Run: headless pygame with SDL's dummy video driver; simulated clock (each Clock.tick advances the game by its frame time, no real sleeping); random seed 0; keys injected as events and as key.get_pressed() state; no mouse input.
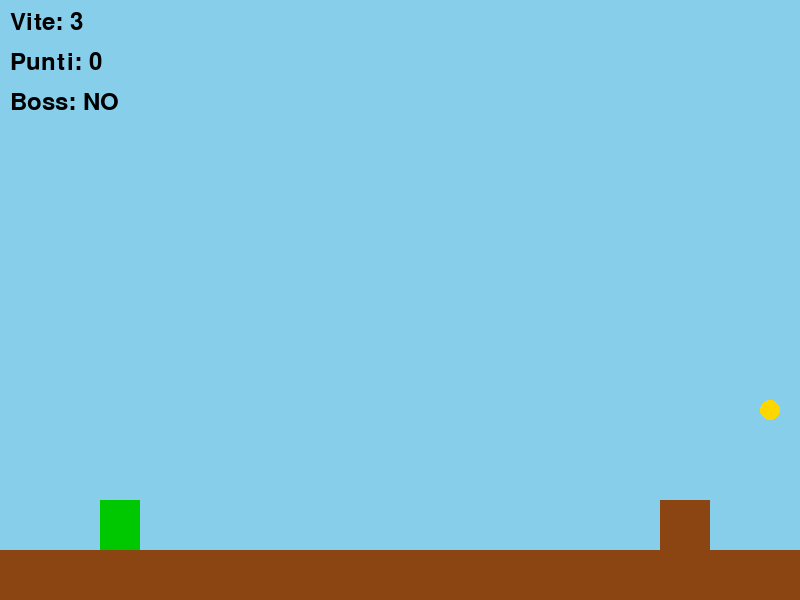
Frame 1 of 4 · flips 1–60 · no input
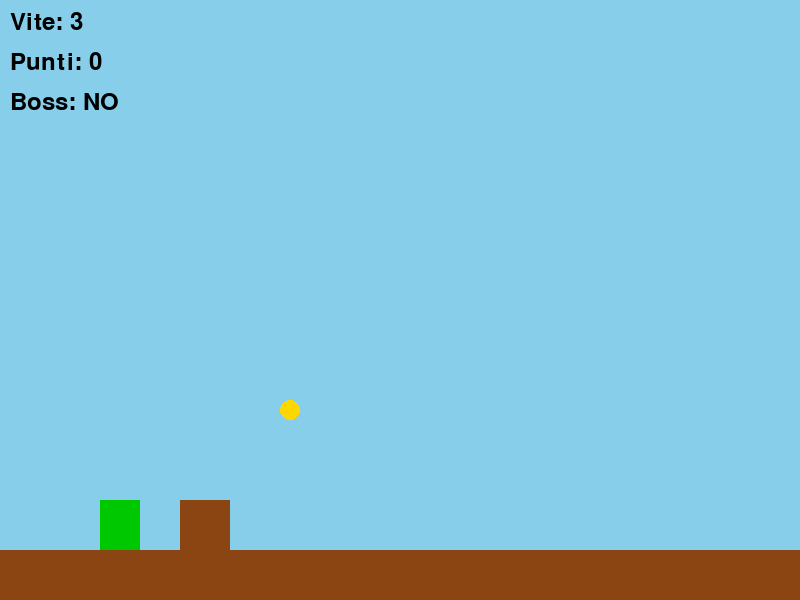
Frame 2 of 4 · flips 61–180 · tapped SPACE, RETURN · held RIGHT (→), D
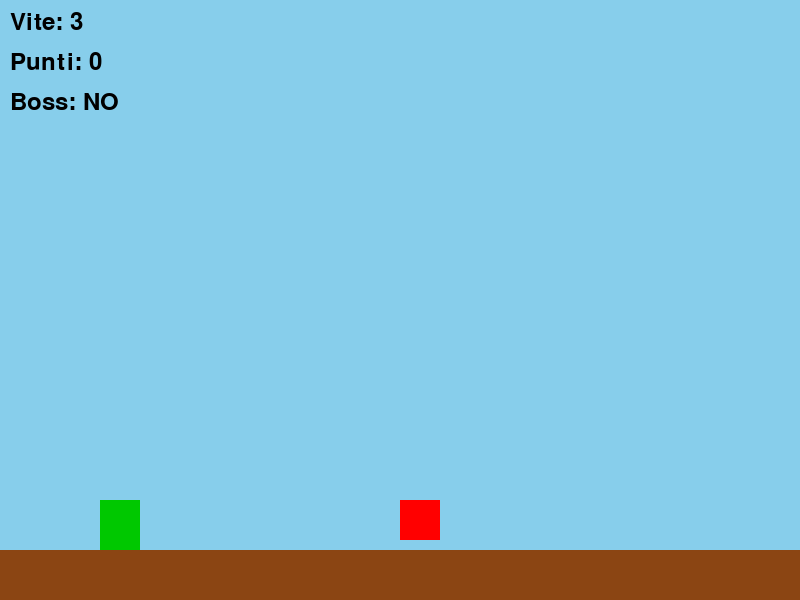
Frame 3 of 4 · flips 181–300 · held DOWN (↓), S
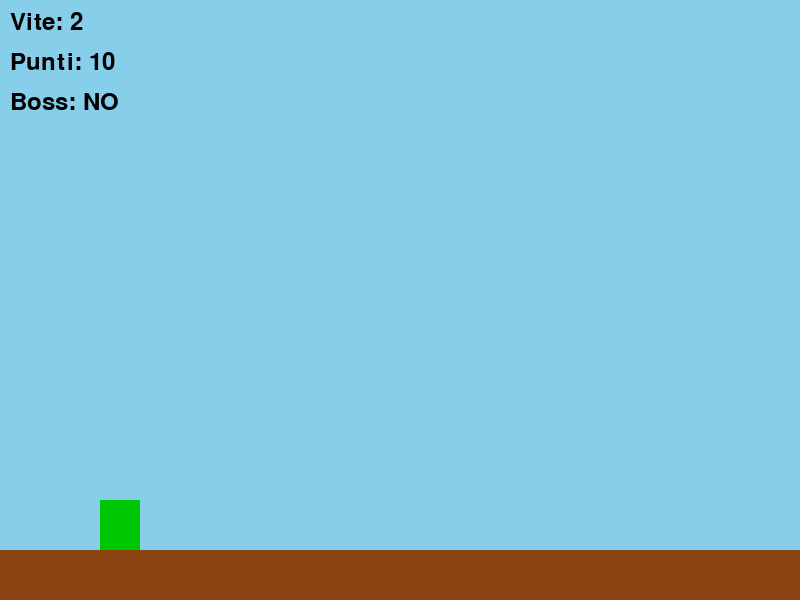
Frame 4 of 4 · flips 301–420 · held LEFT (←), A, UP (↑), W

The pygame program that drew these frames:

#Lezione 2 – Movimento
# Obiettivo: capire come il gioco passa da una sezione "normale" alla sezione del Boss finale
 
import pygame
import sys
import random
 
# --- Inizializzazione ---
pygame.init()
 
# Dimensioni schermo
SCREEN_WIDTH = 800
SCREEN_HEIGHT = 600
screen = pygame.display.set_mode((SCREEN_WIDTH, SCREEN_HEIGHT))
pygame.display.set_caption("Ladro in fuga - Lezione 3: Boss Finale")
 
# Clock
clock = pygame.time.Clock()
FPS = 60
 
# --- Costanti di gioco ---
GRAVITA = 0.8
SALTO_FORZA = -15
TOLLERANZA = 10
PUNTEGGIO_PER_BOSS = 50  # Punteggio minimo per entrare nella sezione Boss
 
# --- Colori ---
CELESTE = (135, 206, 235)
MARRONE = (139, 69, 19)
GIALLO = (255, 215, 0)
VERDE = (0, 200, 0)
ROSSO = (255, 0, 0)
VIOLA = (128, 0, 128)
NERO = (0, 0, 0)
 
# --- Giocatore ---
giocatore = pygame.Rect(100, SCREEN_HEIGHT - 150, 40, 50)
vel_y = 0
puo_saltare = False
vite = 3
punteggio = 0
 
# --- Elementi del livello ---
blocchi = [pygame.Rect(900, SCREEN_HEIGHT - 100, 50, 50)]
monete = [pygame.Rect(1000, SCREEN_HEIGHT - 200, 20, 20)]
nemici = [pygame.Rect(1600, SCREEN_HEIGHT - 100, 40, 40)]
 
# --- Boss e proiettili ---
boss = pygame.Rect(SCREEN_WIDTH + 200, SCREEN_HEIGHT - 150, 80, 80)
proiettili = []
boss_attivo = False  # Falso finché non raggiungiamo il punteggio richiesto
tempo_ultimo_proiettile = 0
tempo_ricarica = 1500  # ms
 
# --- Font ---
font = pygame.font.SysFont(None, 36)
 
# --- Funzione reset ---
def reset_giocatore():
    global vel_y, puo_saltare
    giocatore.x = 100
    giocatore.y = SCREEN_HEIGHT - 150
    vel_y = 0
    puo_saltare = False
 
reset_giocatore()
 
# --- Ciclo principale ---
running = True
while running:
    clock.tick(FPS)
 
    # --- Gestione eventi ---
    for event in pygame.event.get():
        if event.type == pygame.QUIT:
            pygame.quit()
            sys.exit()
 
    # --- Input salto ---
    keys = pygame.key.get_pressed()
    if keys[pygame.K_SPACE] and puo_saltare:
        vel_y = SALTO_FORZA
        puo_saltare = False
 
    # --- Gravità ---
    vel_y += GRAVITA
    giocatore.y += vel_y
 
    # --- Collisione col suolo ---
    if giocatore.bottom >= SCREEN_HEIGHT - 50:
        giocatore.bottom = SCREEN_HEIGHT - 50
        vel_y = 0
        puo_saltare = True
 
    # --- Sezione normale (senza boss) ---
    if not boss_attivo:
        # Scorrimento degli oggetti verso sinistra
        for blocco in blocchi:
            blocco.x -= 4
        for moneta in monete:
            moneta.x -= 4
        for nemico in nemici:
            nemico.x -= 4
 
        # Raccolta monete
        for moneta in monete[:]:
            if giocatore.colliderect(moneta):
                monete.remove(moneta)
                punteggio += 10
 
        # Collisione con i nemici
        for nemico in nemici[:]:
            if giocatore.colliderect(nemico):
                # Se lo colpisce dall’alto → lo elimina
                if giocatore.bottom - vel_y <= nemico.top + TOLLERANZA:
                    vel_y = SALTO_FORZA // 2
                    puo_saltare = True
                    nemici.remove(nemico)
                    punteggio += 10
                else:
                    vite -= 1
                    reset_giocatore()
 
        # Quando il punteggio raggiunge la soglia → attiva la sezione Boss
        if punteggio >= PUNTEGGIO_PER_BOSS:
            boss_attivo = True
            reset_giocatore()
            boss.x = SCREEN_WIDTH + 200  # entra da destra
 
    # --- Sezione Boss ---
    else:
        boss.x -= 3  # Il boss entra lentamente nella scena
 
        # Il boss spara proiettili a intervalli regolari
        ora = pygame.time.get_ticks()
        if ora - tempo_ultimo_proiettile > tempo_ricarica:
            proiettile = pygame.Rect(boss.left, boss.centery - 5, 15, 10)
            proiettili.append(proiettile)
            tempo_ultimo_proiettile = ora
 
        # Movimento proiettili
        for p in proiettili[:]:
            p.x -= 7
            if p.right < 0:
                proiettili.remove(p)
            elif giocatore.colliderect(p):
                proiettili.remove(p)
                vite -= 1
                reset_giocatore()
 
        # Collisione del giocatore col boss
        if giocatore.colliderect(boss):
            # Se lo colpisce dall’alto → scompare
            if giocatore.bottom - vel_y <= boss.top + TOLLERANZA:
                vel_y = SALTO_FORZA // 2
                boss.x = -9999
                punteggio += 50
            else:
                vite -= 1
                reset_giocatore()
 
    # --- Disegno ---
    screen.fill(CELESTE)
    pygame.draw.rect(screen, MARRONE, (0, SCREEN_HEIGHT - 50, SCREEN_WIDTH, 50))
    pygame.draw.rect(screen, VERDE, giocatore)
 
    # Disegna elementi
    if not boss_attivo:
        for blocco in blocchi:
            pygame.draw.rect(screen, MARRONE, blocco)
        for moneta in monete:
            pygame.draw.circle(screen, GIALLO, moneta.center, moneta.width // 2)
        for nemico in nemici:
            pygame.draw.rect(screen, ROSSO, nemico)
    else:
        pygame.draw.rect(screen, VIOLA, boss)
        for p in proiettili:
            pygame.draw.rect(screen, (255, 140, 0), p)
 
    # HUD (vite, punti, sezione)
    testo_vite = font.render(f"Vite: {vite}", True, NERO)
    testo_punti = font.render(f"Punti: {punteggio}", True, NERO)
    testo_stato = font.render("Boss: SI" if boss_attivo else "Boss: NO", True, NERO)
    screen.blit(testo_vite, (10, 10))
    screen.blit(testo_punti, (10, 50))
    screen.blit(testo_stato, (10, 90))
 
    pygame.display.flip()
